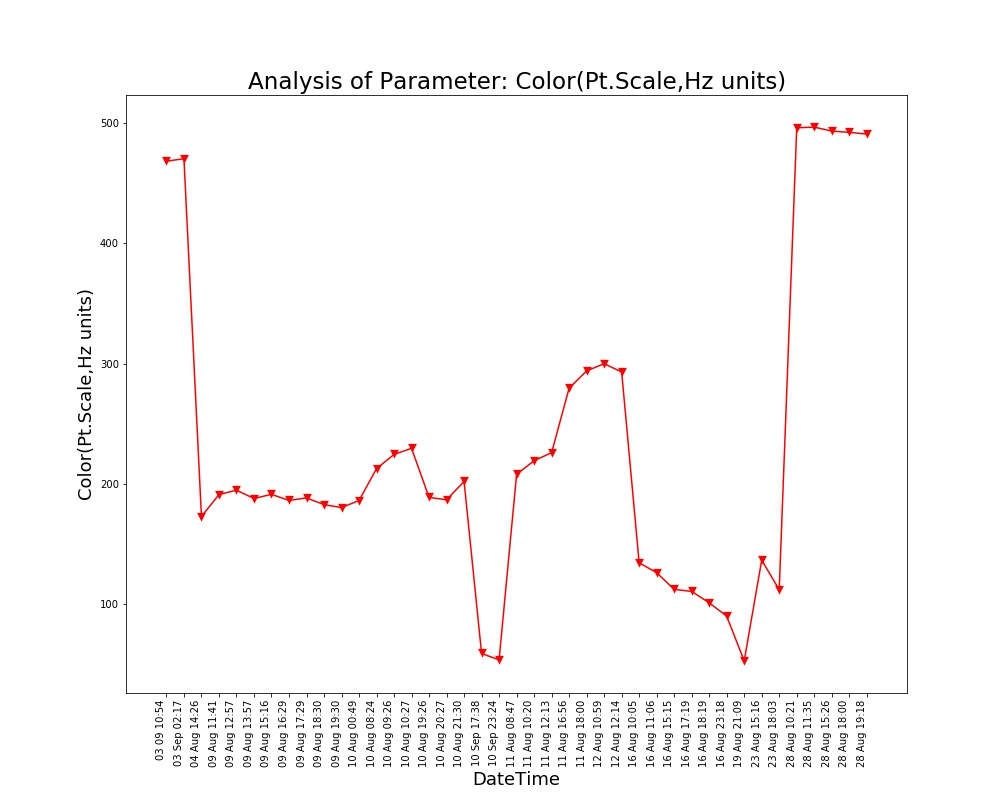

Values plotted in this chart, from the file beside it:
Unnamed: 0, DateTime, Date, Time, Color(Pt.Scale,Hz units)
0.0, 04 Aug 14:26, 04 Aug 2021, 14:26:24, 172.7
1.0, 09 Aug 11:41, 09 Aug 2021, 11:41:48, 190.9
2.0, 09 Aug 12:57, 09 Aug 2021, 12:57:04, 194.6
3.0, 09 Aug 13:57, 09 Aug 2021, 13:57:19, 187.7
4.0, 09 Aug 15:16, 09 Aug 2021, 15:16:19, 191.1
5.0, 09 Aug 16:29, 09 Aug 2021, 16:29:24, 186.1
6.0, 09 Aug 17:29, 09 Aug 2021, 17:29:51, 188.2
7.0, 09 Aug 18:30, 09 Aug 2021, 18:30:16, 182.6
8.0, 09 Aug 19:30, 09 Aug 2021, 19:30:40, 180.1
9.0, 10 Aug 00:49, 10 Aug 2021, 00:49:39, 186
10.0, 10 Aug 08:24, 10 Aug 2021, 08:24:01, 212.5
11.0, 10 Aug 09:26, 10 Aug 2021, 09:26:56, 224.3
12.0, 10 Aug 10:27, 10 Aug 2021, 10:27:28, 229.5
13.0, 10 Aug 19:26, 10 Aug 2021, 19:26:33, 188.6
14.0, 10 Aug 20:27, 10 Aug 2021, 20:27:03, 186.6
15.0, 10 Aug 21:30, 10 Aug 2021, 21:30:23, 201.8
16.0, 11 Aug 08:47, 11 Aug 2021, 08:47:06, 207.8
17.0, 11 Aug 10:20, 11 Aug 2021, 10:20:04, 219.1
18.0, 11 Aug 12:13, 11 Aug 2021, 12:13:36, 225.8
19.0, 11 Aug 16:56, 11 Aug 2021, 16:56:21, 279.6
20.0, 11 Aug 18:00, 11 Aug 2021, 18:00:02, 293.9
21.0, 12 Aug 10:59, 12 Aug 2021, 10:59:37, 299.9
22.0, 12 Aug 12:14, 12 Aug 2021, 12:14:31, 293.1
23.0, 16 Aug 10:05, 16 Aug 2021, 10:05:25, 134.1
24.0, 16 Aug 11:06, 16 Aug 2021, 11:06:03, 125.8
25.0, 16 Aug 15:15, 16 Aug 2021, 15:15:28, 112
26.0, 16 Aug 17:19, 16 Aug 2021, 17:19:32, 110.3
27.0, 16 Aug 18:19, 16 Aug 2021, 18:19:53, 100.8
28.0, 16 Aug 23:18, 16 Aug 2021, 23:18:09, 89.66
29.0, 19 Aug 21:09, 19 Aug 2021, 21:09:25, 52.41
30.0, 23 Aug 15:16, 23 Aug 2021, 15:16:38, 136.4
31.0, 23 Aug 18:03, 23 Aug 2021, 18:03:46, 111.6
32.0, 28 Aug 10:21, 28 Aug 2021, 10:21:18, 496.4
33.0, 28 Aug 11:35, 28 Aug 2021, 11:35:06, 496.9
34.0, 28 Aug 15:26, 28 Aug 2021, 15:26:51, 493.7
35.0, 28 Aug 18:00, 28 Aug 2021, 18:00:08, 492.5
36.0, 28 Aug 19:18, 28 Aug 2021, 19:18:38, 491.2
, 03 Sep 02:17, 03 Sep 2021, 02:17:33, 470.6
, 03 09 10:54, 03 Sep 2021, 10:54:46, 468.5
, 10 Sep 17:38, 10 Sep 2021, 17:38:26, 58.6
, 10 Sep 23:24, 10 Sep 2021, 23:24:03, 53.26
